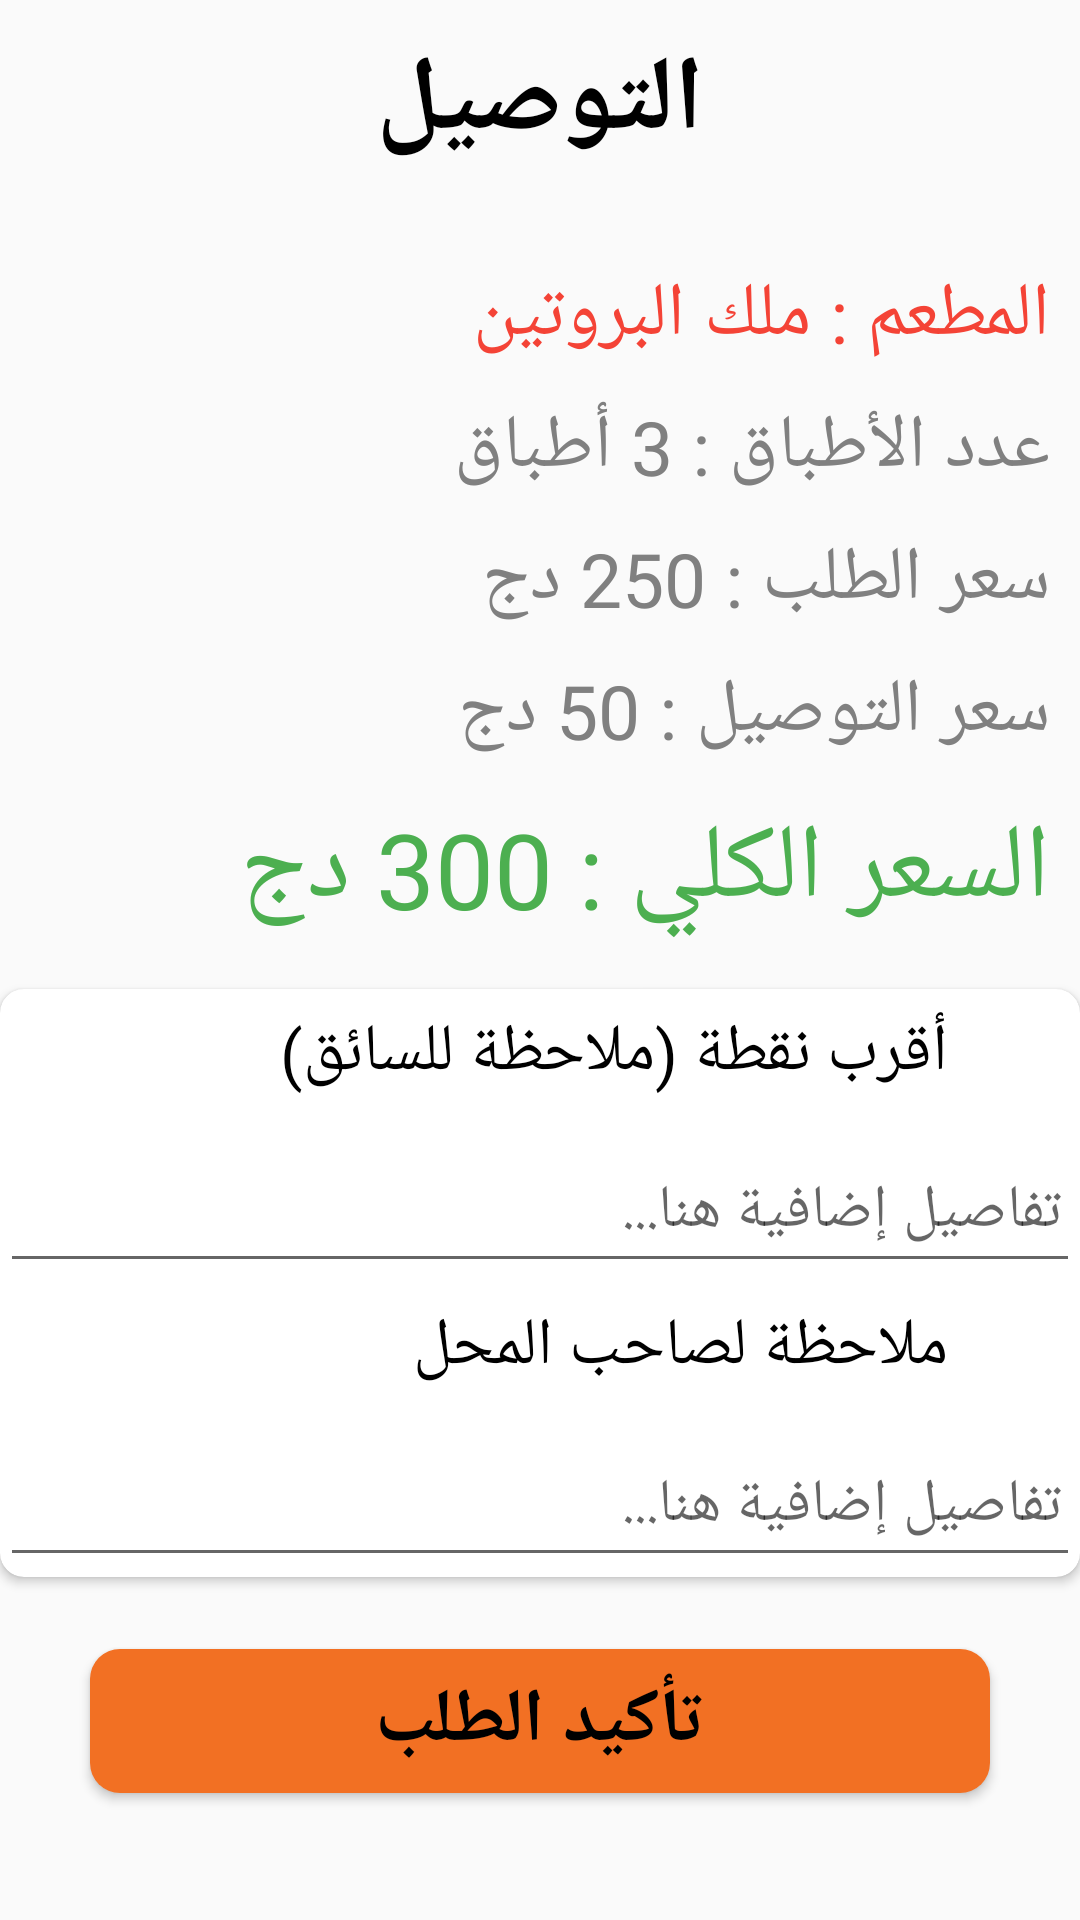

The Android layout XML behind this screen, and the referenced resources:
<!-- AndroidManifest.xml: application theme AppTheme -->
<!-- res/layout/activity_delivery.xml -->
<?xml version="1.0" encoding="utf-8"?>
<androidx.constraintlayout.widget.ConstraintLayout xmlns:android="http://schemas.android.com/apk/res/android"
    xmlns:app="http://schemas.android.com/apk/res-auto"
    xmlns:tools="http://schemas.android.com/tools"
    android:id="@+id/main"
    android:layout_width="match_parent"
    android:layout_height="match_parent"
    android:layoutDirection="rtl"
    tools:context=".DeliveryActivity">
    <androidx.appcompat.widget.Toolbar
        android:id="@+id/toolbar"
        android:layout_width="match_parent"
        android:layout_height="68dp"
        android:background="@drawable/tomato_toolbar"
        app:layout_constraintEnd_toEndOf="parent"
        app:layout_constraintHorizontal_bias="1.0"
        app:layout_constraintStart_toStartOf="parent"
        app:layout_constraintTop_toTopOf="parent"
        app:titleTextColor="@android:color/black">
        <TextView
            android:id="@+id/basket"
            android:layout_width="wrap_content"
            android:layout_height="wrap_content"
            android:layout_gravity="center"
            android:fontFamily="@font/hacen_beirut_bight"
            android:text="التوصيل"
            android:textColor="@color/black"
            android:textSize="35sp"
            android:textStyle="bold" />
    </androidx.appcompat.widget.Toolbar>
    <TextView
        android:id="@+id/namerestaurant"
        style="@style/TextAppearance.AppCompat.Large"
        android:layout_width="match_parent"
        android:layout_height="wrap_content"
        android:layout_marginLeft="10dp"
        android:layout_marginTop="20dp"
        android:layout_marginRight="10dp"
        android:fontFamily="@font/hacen_beirut_bight"
        android:gravity="start"
        android:text="المطعم : ملك البروتين"
        android:textColor="@color/pink"
        android:textSize="25sp"
        app:layout_constraintTop_toBottomOf="@id/toolbar" />
    <TextView
        android:id="@+id/pos_score_ml"
        android:layout_width="0dp"
        android:layout_height="wrap_content"
        android:layout_marginLeft="10dp"
        android:layout_marginTop="10dp"
        android:layout_marginRight="10dp"
        android:fontFamily="@font/hacen_beirut_bight"
        android:gravity="start"
        android:text="عدد الأطباق : 3 أطباق"
        android:textColor="@color/grey"
        android:textSize="25sp"
        app:layout_constraintEnd_toEndOf="parent"
        app:layout_constraintStart_toStartOf="parent"
        app:layout_constraintTop_toBottomOf="@id/namerestaurant" />
    <TextView
        android:id="@+id/productPriceTextView_del"
        android:layout_width="0dp"
        android:layout_height="wrap_content"
        android:layout_marginLeft="10dp"
        android:layout_marginTop="10dp"
        android:layout_marginRight="10dp"
        android:fontFamily="@font/hacen_beirut_bight"
        android:gravity="start"
        android:text="سعر الطلب : 250 دج"
        android:textColor="@color/grey"
        android:textSize="25sp"
        app:layout_constraintEnd_toEndOf="parent"
        app:layout_constraintHorizontal_bias="1.0"
        app:layout_constraintStart_toStartOf="parent"
        app:layout_constraintTop_toBottomOf="@id/pos_score_ml" />
    <TextView
        android:id="@+id/deliveryPriceTextView_del"
        android:layout_width="0dp"
        android:layout_height="wrap_content"
        android:layout_marginLeft="10dp"
        android:layout_marginTop="10dp"
        android:layout_marginRight="10dp"
        android:fontFamily="@font/hacen_beirut_bight"
        android:gravity="start"
        android:text="سعر التوصيل : 50 دج"
        android:textColor="@color/grey"
        android:textSize="25sp"
        app:layout_constraintEnd_toEndOf="parent"
        app:layout_constraintHorizontal_bias="1.0"
        app:layout_constraintStart_toStartOf="parent"
        app:layout_constraintTop_toBottomOf="@id/productPriceTextView_del" />
    <TextView
        android:id="@+id/totalPriceTextView_del"
        android:layout_width="0dp"
        android:layout_height="wrap_content"
        android:layout_marginLeft="10dp"
        android:layout_marginTop="12dp"
        android:layout_marginRight="10dp"
        android:fontFamily="@font/hacen_beirut_bight"
        android:gravity="start"
        android:text="السعر الكلي : 300 دج"
        android:textColor="@color/green"
        android:textSize="35sp"
        app:layout_constraintEnd_toEndOf="parent"
        app:layout_constraintHorizontal_bias="0.526"
        app:layout_constraintStart_toStartOf="parent"
        app:layout_constraintTop_toBottomOf="@id/deliveryPriceTextView_del" />
    <androidx.cardview.widget.CardView
        android:id="@+id/additionalInfoCard"
        android:layout_width="0dp"
        android:layout_height="wrap_content"
        android:layout_marginTop="16dp"
        android:layout_marginBottom="16dp"
        app:cardBackgroundColor="@color/white"
        app:cardCornerRadius="8dp"
        app:layout_constraintEnd_toEndOf="parent"
        app:layout_constraintStart_toStartOf="parent"
        app:layout_constraintTop_toBottomOf="@id/totalPriceTextView_del">
        <LinearLayout
            android:layout_width="match_parent"
            android:layout_height="wrap_content"
            android:orientation="vertical">
        <LinearLayout
            android:layout_width="match_parent"
            android:layout_height="wrap_content"
            android:orientation="vertical">
            <LinearLayout
                android:layout_width="match_parent"
                android:layout_height="wrap_content"
                android:orientation="horizontal"
                android:padding="6dp">
                <ImageView
                    android:id="@+id/iconAdditional"
                    android:layout_width="30dp"
                    android:layout_height="30dp"
                    android:padding="2dp"
                    android:src="@drawable/ic_info" />
                <TextView
                    android:id="@+id/textAdditionalInfo"
                    android:layout_width="0dp"
                    android:layout_height="match_parent"
                    android:layout_marginStart="8dp"
                    android:layout_weight="1"
                    android:fontFamily="@font/hacen_beirut_bight"
                    android:text="أقرب نقطة (ملاحظة للسائق)"
                    android:textColor="@color/black"
                    android:textSize="22sp" />
            </LinearLayout>
            <EditText
                android:id="@+id/textAdditionalDescriptionmag"
                android:layout_width="match_parent"
                android:layout_height="48dp"
                android:layout_marginTop="8dp"
                android:fontFamily="@font/hacen_beirut_bight"
                android:hint="تفاصيل إضافية هنا..."
                android:padding="6dp"
                android:text=""
                android:textColor="@color/grey"
                android:textSize="20sp" />
        </LinearLayout>

        <LinearLayout
            android:layout_width="match_parent"
            android:layout_height="wrap_content"
            android:orientation="vertical">
            <LinearLayout
                android:layout_width="match_parent"
                android:layout_height="wrap_content"
                android:orientation="horizontal"
                android:padding="6dp">
                <ImageView
                    android:id="@+id/iconAdditional1"
                    android:layout_width="30dp"
                    android:layout_height="30dp"
                    android:padding="2dp"
                    android:src="@drawable/ic_info" />
                <TextView
                    android:id="@+id/textAdditionalInfo1"
                    android:layout_width="0dp"
                    android:layout_height="match_parent"
                    android:layout_marginStart="8dp"
                    android:layout_weight="1"
                    android:fontFamily="@font/hacen_beirut_bight"
                    android:text="ملاحظة لصاحب المحل"
                    android:textColor="@color/black"
                    android:textSize="22sp" />
            </LinearLayout>
            <EditText
                android:id="@+id/textAdditionalDescriptionliv"
                android:layout_width="match_parent"
                android:layout_height="48dp"
                android:layout_marginTop="8dp"
                android:fontFamily="@font/hacen_beirut_bight"
                android:hint="تفاصيل إضافية هنا..."
                android:padding="6dp"
                android:text=""
                android:textColor="@color/grey"
                android:textSize="20sp" />
        </LinearLayout>
        </LinearLayout>
    </androidx.cardview.widget.CardView>
    <Button
        android:id="@+id/confirmButton"
        android:layout_width="300dp"
        android:layout_height="wrap_content"
        android:layout_centerHorizontal="true"
        android:layout_marginTop="24dp"
        android:background="@drawable/tomato_button"
        android:fontFamily="@font/hacen_beirut_bight"
        android:gravity="center"
        android:text="تأكيد الطلب"
        android:textColor="@color/black"
        android:textSize="25sp"
        android:textStyle="bold"
        app:layout_constraintEnd_toEndOf="parent"
        app:layout_constraintStart_toStartOf="parent"
        app:layout_constraintTop_toBottomOf="@+id/additionalInfoCard" />
</androidx.constraintlayout.widget.ConstraintLayout>
<!-- resources referenced by this layout -->
<resources>
  <color name="black">#000000</color>
  <color name="green">#4CAF50</color>
  <color name="grey">#808080</color>
  <color name="pink">#F44336</color>
  <color name="white">#FFFFFF</color>
  <!-- drawable tomato_button (drawable) -->
  <?xml version="1.0" encoding="utf-8"?>
  <selector xmlns:android="http://schemas.android.com/apk/res/android">
      <item>
          <shape android:shape="rectangle">
              <solid android:color="#f27023"/>
              <corners android:radius="10dp"/>
          </shape>
      </item>
  </selector>
  <style name="AppTheme" parent="Theme.AppCompat.Light.DarkActionBar">
          
          <item name="colorPrimary">@color/colorPrimary</item>
          <item name="colorPrimaryDark">@color/colorPrimaryDark</item>
          <item name="colorAccent">@color/colorAccent</item>
      </style>
  <color name="colorPrimary">#6200EE</color>
  <color name="colorPrimaryDark">#3700B3</color>
  <color name="colorAccent">#03DAC5</color>
</resources>
